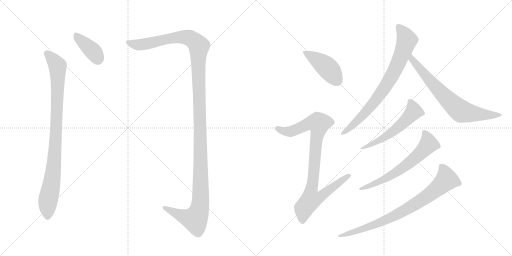
t = 0.00 s
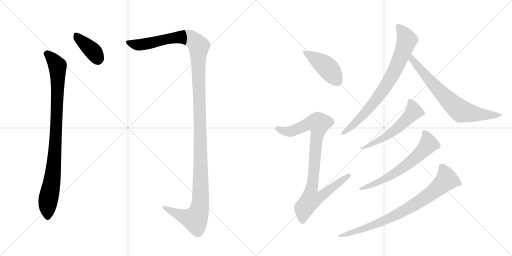
t = 1.82 s
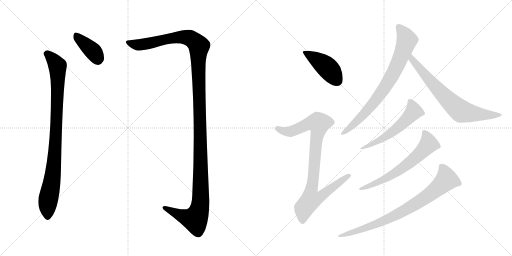
t = 3.64 s
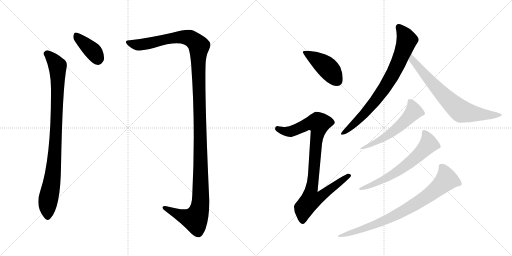
t = 5.46 s
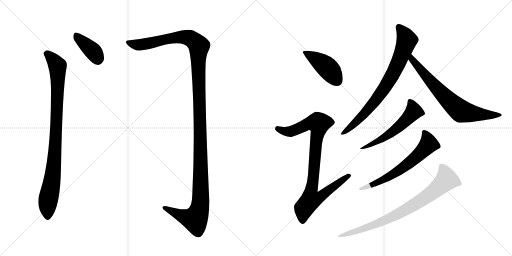
t = 7.28 s
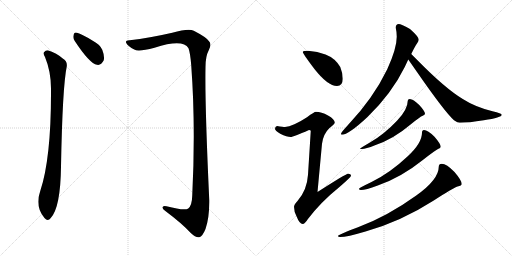
t = 9.10 s

The animated SVG that drew these frames (rendered in a browser with its animation timeline set to each time). Animation: 10 CSS @keyframes rules; one cycle of 9.10 s.

<svg version="1.1" viewBox="0 0 2048 1024" xmlns="http://www.w3.org/2000/svg">
  <g stroke="lightgray" stroke-dasharray="1,1" stroke-width="1" transform="scale(4, 4)">
    <line x1="0" y1="0" x2="256" y2="256"></line>
    <line x1="256" y1="0" x2="0" y2="256"></line>
    <line x1="128" y1="0" x2="128" y2="256"></line>
    <line x1="0" y1="128" x2="256" y2="128"></line>
    <line x1="256" y1="0" x2="512" y2="256"></line>
    <line x1="512" y1="0" x2="256" y2="256"></line>
    <line x1="384" y1="0" x2="384" y2="256"></line>
    <line x1="256" y1="128" x2="512" y2="128"></line>
  </g>
<g transform="scale(1, -1) translate(0, -850)">
   <style type="text/css">
    @keyframes keyframes0 {
      from {
       stroke: black;
       stroke-dashoffset: 392;
       stroke-width: 128;
       }
       56% {
       animation-timing-function: step-end;
       stroke: black;
       stroke-dashoffset: 0;
       stroke-width: 128;
       }
       to {
       stroke: black;
       stroke-width: 1024;
       }
       }
       #make-me-a-hanzi-animation-0 {
         animation: keyframes0 0.569010s both;
         animation-delay: 0.000000s;
         animation-timing-function: linear;
       }
    @keyframes keyframes1 {
      from {
       stroke: black;
       stroke-dashoffset: 926;
       stroke-width: 128;
       }
       75% {
       animation-timing-function: step-end;
       stroke: black;
       stroke-dashoffset: 0;
       stroke-width: 128;
       }
       to {
       stroke: black;
       stroke-width: 1024;
       }
       }
       #make-me-a-hanzi-animation-1 {
         animation: keyframes1 1.003581s both;
         animation-delay: 0.569010s;
         animation-timing-function: linear;
       }
    @keyframes keyframes2 {
      from {
       stroke: black;
       stroke-dashoffset: 1382;
       stroke-width: 128;
       }
       82% {
       animation-timing-function: step-end;
       stroke: black;
       stroke-dashoffset: 0;
       stroke-width: 128;
       }
       to {
       stroke: black;
       stroke-width: 1024;
       }
       }
       #make-me-a-hanzi-animation-2 {
         animation: keyframes2 1.374674s both;
         animation-delay: 1.572591s;
         animation-timing-function: linear;
       }
    @keyframes keyframes3 {
      from {
       stroke: black;
       stroke-dashoffset: 436;
       stroke-width: 128;
       }
       59% {
       animation-timing-function: step-end;
       stroke: black;
       stroke-dashoffset: 0;
       stroke-width: 128;
       }
       to {
       stroke: black;
       stroke-width: 1024;
       }
       }
       #make-me-a-hanzi-animation-3 {
         animation: keyframes3 0.604818s both;
         animation-delay: 2.947266s;
         animation-timing-function: linear;
       }
    @keyframes keyframes4 {
      from {
       stroke: black;
       stroke-dashoffset: 898;
       stroke-width: 128;
       }
       75% {
       animation-timing-function: step-end;
       stroke: black;
       stroke-dashoffset: 0;
       stroke-width: 128;
       }
       to {
       stroke: black;
       stroke-width: 1024;
       }
       }
       #make-me-a-hanzi-animation-4 {
         animation: keyframes4 0.980794s both;
         animation-delay: 3.552083s;
         animation-timing-function: linear;
       }
    @keyframes keyframes5 {
      from {
       stroke: black;
       stroke-dashoffset: 779;
       stroke-width: 128;
       }
       72% {
       animation-timing-function: step-end;
       stroke: black;
       stroke-dashoffset: 0;
       stroke-width: 128;
       }
       to {
       stroke: black;
       stroke-width: 1024;
       }
       }
       #make-me-a-hanzi-animation-5 {
         animation: keyframes5 0.883952s both;
         animation-delay: 4.532878s;
         animation-timing-function: linear;
       }
    @keyframes keyframes6 {
      from {
       stroke: black;
       stroke-dashoffset: 716;
       stroke-width: 128;
       }
       70% {
       animation-timing-function: step-end;
       stroke: black;
       stroke-dashoffset: 0;
       stroke-width: 128;
       }
       to {
       stroke: black;
       stroke-width: 1024;
       }
       }
       #make-me-a-hanzi-animation-6 {
         animation: keyframes6 0.832682s both;
         animation-delay: 5.416829s;
         animation-timing-function: linear;
       }
    @keyframes keyframes7 {
      from {
       stroke: black;
       stroke-dashoffset: 557;
       stroke-width: 128;
       }
       64% {
       animation-timing-function: step-end;
       stroke: black;
       stroke-dashoffset: 0;
       stroke-width: 128;
       }
       to {
       stroke: black;
       stroke-width: 1024;
       }
       }
       #make-me-a-hanzi-animation-7 {
         animation: keyframes7 0.703288s both;
         animation-delay: 6.249512s;
         animation-timing-function: linear;
       }
    @keyframes keyframes8 {
      from {
       stroke: black;
       stroke-dashoffset: 638;
       stroke-width: 128;
       }
       67% {
       animation-timing-function: step-end;
       stroke: black;
       stroke-dashoffset: 0;
       stroke-width: 128;
       }
       to {
       stroke: black;
       stroke-width: 1024;
       }
       }
       #make-me-a-hanzi-animation-8 {
         animation: keyframes8 0.769206s both;
         animation-delay: 6.952799s;
         animation-timing-function: linear;
       }
    @keyframes keyframes9 {
      from {
       stroke: black;
       stroke-dashoffset: 808;
       stroke-width: 128;
       }
       72% {
       animation-timing-function: step-end;
       stroke: black;
       stroke-dashoffset: 0;
       stroke-width: 128;
       }
       to {
       stroke: black;
       stroke-width: 1024;
       }
       }
       #make-me-a-hanzi-animation-9 {
         animation: keyframes9 0.907552s both;
         animation-delay: 7.722005s;
         animation-timing-function: linear;
       }
</style>
<path d="M 299 686 Q 359 595 388 591 Q 404 587 415 609 Q 419 625 409 651 Q 399 673 371 687 Q 328 714 308 719 Q 296 723 294 708 Q 291 698 299 686 Z" fill="lightgray"></path> 
<path d="M 180 622 Q 205 562 204 490 Q 205 217 161 86 Q 139 23 178 -22 Q 191 -38 203 -22 Q 242 20 244 183 Q 250 504 267 584 Q 270 605 251 616 Q 226 638 194 648 Q 184 651 176 641 Q 172 634 180 622 Z" fill="lightgray"></path> 
<path d="M 519 689 Q 500 690 505 678 Q 512 665 537 652 Q 553 642 618 659 Q 732 695 754 657 Q 761 638 765 588 Q 783 345 769 68 Q 768 28 753 16 Q 738 6 666 25 Q 650 29 650 19 Q 651 12 664 4 Q 728 -44 762 -81 Q 784 -102 797 -99 Q 810 -96 822 -66 Q 838 -20 837 50 Q 819 438 822 582 Q 822 625 835 649 Q 848 673 836 685 Q 826 701 775 727 Q 754 737 689 719 Q 598 698 519 689 Z" fill="lightgray"></path> 
<path d="M 1232 647 Q 1211 647 1211 642 Q 1211 636 1257 575 Q 1311 506 1348 506 Q 1371 506 1371 535 Q 1371 558 1361 582 Q 1341 617 1302 632 Q 1270 644 1232 647 Z" fill="lightgray"></path> 
<path d="M 1264 403 Q 1257 403 1228 381 Q 1171 344 1140 342 Q 1133 342 1108 346 Q 1100 345 1100 334 Q 1100 328 1121 315 Q 1148 302 1163 302 Q 1172 302 1236 330 Q 1243 330 1243 326 L 1232 151 Q 1228 89 1190 46 Q 1176 31 1176 23 Q 1176 4 1186 -15 Q 1198 -46 1211 -46 Q 1219 -46 1231 -27 Q 1282 41 1359 103 Q 1404 142 1404 147 Q 1404 155 1392 155 Q 1384 155 1270 82 L 1288 275 Q 1293 314 1317 337 Q 1339 355 1339 359 Q 1339 373 1312 388 Q 1285 403 1264 403 Z" fill="lightgray"></path> 
<path d="M 1595 754 Q 1583 754 1583 739 Q 1587 722 1587 703 Q 1587 656 1549 573 Q 1493 457 1392 350 Q 1364 320 1364 315 Q 1364 311 1367 311 Q 1394 311 1470 382 Q 1567 476 1619 582 L 1633 612 L 1645 634 Q 1661 667 1668 676 Q 1675 686 1675 691 Q 1675 703 1640 734 Q 1604 754 1595 754 Z" fill="lightgray"></path> 
<path d="M 1633 612 Q 1645 595 1668 562 Q 1779 402 1816 369 Q 1831 359 1839 359 Q 1874 359 1935 369 Q 2007 380 2007 391 Q 2007 396 1970 405 Q 1901 422 1851 454 Q 1780 497 1672 607 Q 1655 624 1645 634 C 1624 655 1616 637 1633 612 Z" fill="lightgray"></path> 
<path d="M 1639 454 Q 1631 454 1631 447 Q 1631 412 1588 367 Q 1534 310 1478 279 Q 1440 257 1440 254 L 1448 254 Q 1462 254 1500 269 Q 1574 294 1641 351 Q 1681 384 1691 387 Q 1700 391 1700 395 Q 1700 405 1677 430 Q 1653 454 1639 454 Z" fill="lightgray"></path> 
<path d="M 1696 330 Q 1688 330 1688 319 Q 1688 278 1631 225 Q 1560 158 1486 122 Q 1436 98 1436 95 Q 1436 90 1444 90 Q 1462 90 1511 108 Q 1604 140 1690 209 Q 1741 249 1752 254 Q 1763 257 1763 263 Q 1763 274 1738 303 Q 1711 330 1696 330 Z" fill="lightgray"></path> 
<path d="M 1767 195 Q 1755 195 1755 183 Q 1755 132 1665 68 Q 1550 -15 1432 -59 Q 1352 -89 1352 -94 Q 1352 -98 1360 -98 Q 1388 -98 1462 -76 Q 1604 -36 1735 48 Q 1812 98 1830 104 Q 1847 108 1847 114 Q 1847 128 1818 162 Q 1786 195 1767 195 Z" fill="lightgray"></path> 
      <clipPath id="make-me-a-hanzi-clip-0">
      <path d="M 299 686 Q 359 595 388 591 Q 404 587 415 609 Q 419 625 409 651 Q 399 673 371 687 Q 328 714 308 719 Q 296 723 294 708 Q 291 698 299 686 Z" fill="lightgray"></path>
      </clipPath>
      <path clip-path="url(#make-me-a-hanzi-clip-0)" d="M 304 710 L 373 644 L 393 609 " fill="none" id="make-me-a-hanzi-animation-0" stroke-dasharray="264 528" stroke-linecap="round"></path>

      <clipPath id="make-me-a-hanzi-clip-1">
      <path d="M 180 622 Q 205 562 204 490 Q 205 217 161 86 Q 139 23 178 -22 Q 191 -38 203 -22 Q 242 20 244 183 Q 250 504 267 584 Q 270 605 251 616 Q 226 638 194 648 Q 184 651 176 641 Q 172 634 180 622 Z" fill="lightgray"></path>
      </clipPath>
      <path clip-path="url(#make-me-a-hanzi-clip-1)" d="M 187 635 L 219 604 L 230 586 L 231 571 L 219 220 L 190 33 L 191 -16 " fill="none" id="make-me-a-hanzi-animation-1" stroke-dasharray="798 1596" stroke-linecap="round"></path>

      <clipPath id="make-me-a-hanzi-clip-2">
      <path d="M 519 689 Q 500 690 505 678 Q 512 665 537 652 Q 553 642 618 659 Q 732 695 754 657 Q 761 638 765 588 Q 783 345 769 68 Q 768 28 753 16 Q 738 6 666 25 Q 650 29 650 19 Q 651 12 664 4 Q 728 -44 762 -81 Q 784 -102 797 -99 Q 810 -96 822 -66 Q 838 -20 837 50 Q 819 438 822 582 Q 822 625 835 649 Q 848 673 836 685 Q 826 701 775 727 Q 754 737 689 719 Q 598 698 519 689 Z" fill="lightgray"></path>
      </clipPath>
      <path clip-path="url(#make-me-a-hanzi-clip-2)" d="M 514 681 L 543 672 L 570 672 L 685 697 L 739 701 L 769 693 L 793 671 L 796 661 L 801 26 L 780 -27 L 725 -13 L 658 19 " fill="none" id="make-me-a-hanzi-animation-2" stroke-dasharray="1254 2508" stroke-linecap="round"></path>

      <clipPath id="make-me-a-hanzi-clip-3">
      <path d="M 1232 647 Q 1211 647 1211 642 Q 1211 636 1257 575 Q 1311 506 1348 506 Q 1371 506 1371 535 Q 1371 558 1361 582 Q 1341 617 1302 632 Q 1270 644 1232 647 Z" fill="lightgray"></path>
      </clipPath>
      <path clip-path="url(#make-me-a-hanzi-clip-3)" d="M 1215 642 L 1302 586 L 1350 526 " fill="none" id="make-me-a-hanzi-animation-3" stroke-dasharray="308 616" stroke-linecap="round"></path>

      <clipPath id="make-me-a-hanzi-clip-4">
      <path d="M 1264 403 Q 1257 403 1228 381 Q 1171 344 1140 342 Q 1133 342 1108 346 Q 1100 345 1100 334 Q 1100 328 1121 315 Q 1148 302 1163 302 Q 1172 302 1236 330 Q 1243 330 1243 326 L 1232 151 Q 1228 89 1190 46 Q 1176 31 1176 23 Q 1176 4 1186 -15 Q 1198 -46 1211 -46 Q 1219 -46 1231 -27 Q 1282 41 1359 103 Q 1404 142 1404 147 Q 1404 155 1392 155 Q 1384 155 1270 82 L 1288 275 Q 1293 314 1317 337 Q 1339 355 1339 359 Q 1339 373 1312 388 Q 1285 403 1264 403 Z" fill="lightgray"></path>
      </clipPath>
      <path clip-path="url(#make-me-a-hanzi-clip-4)" d="M 1111 336 L 1136 325 L 1162 324 L 1233 356 L 1275 357 L 1246 92 L 1283 88 L 1290 71 L 1278 60 L 1243 50 L 1216 17 L 1211 -34 " fill="none" id="make-me-a-hanzi-animation-4" stroke-dasharray="770 1540" stroke-linecap="round"></path>

      <clipPath id="make-me-a-hanzi-clip-5">
      <path d="M 1595 754 Q 1583 754 1583 739 Q 1587 722 1587 703 Q 1587 656 1549 573 Q 1493 457 1392 350 Q 1364 320 1364 315 Q 1364 311 1367 311 Q 1394 311 1470 382 Q 1567 476 1619 582 L 1633 612 L 1645 634 Q 1661 667 1668 676 Q 1675 686 1675 691 Q 1675 703 1640 734 Q 1604 754 1595 754 Z" fill="lightgray"></path>
      </clipPath>
      <path clip-path="url(#make-me-a-hanzi-clip-5)" d="M 1595 742 L 1628 689 L 1577 563 L 1540 500 L 1474 413 L 1419 356 L 1370 316 " fill="none" id="make-me-a-hanzi-animation-5" stroke-dasharray="651 1302" stroke-linecap="round"></path>

      <clipPath id="make-me-a-hanzi-clip-6">
      <path d="M 1633 612 Q 1645 595 1668 562 Q 1779 402 1816 369 Q 1831 359 1839 359 Q 1874 359 1935 369 Q 2007 380 2007 391 Q 2007 396 1970 405 Q 1901 422 1851 454 Q 1780 497 1672 607 Q 1655 624 1645 634 C 1624 655 1616 637 1633 612 Z" fill="lightgray"></path>
      </clipPath>
      <path clip-path="url(#make-me-a-hanzi-clip-6)" d="M 1645 627 L 1648 613 L 1664 592 L 1733 512 L 1840 408 L 1945 389 L 2003 391 " fill="none" id="make-me-a-hanzi-animation-6" stroke-dasharray="588 1176" stroke-linecap="round"></path>

      <clipPath id="make-me-a-hanzi-clip-7">
      <path d="M 1639 454 Q 1631 454 1631 447 Q 1631 412 1588 367 Q 1534 310 1478 279 Q 1440 257 1440 254 L 1448 254 Q 1462 254 1500 269 Q 1574 294 1641 351 Q 1681 384 1691 387 Q 1700 391 1700 395 Q 1700 405 1677 430 Q 1653 454 1639 454 Z" fill="lightgray"></path>
      </clipPath>
      <path clip-path="url(#make-me-a-hanzi-clip-7)" d="M 1642 443 L 1653 403 L 1620 364 L 1540 301 L 1444 254 " fill="none" id="make-me-a-hanzi-animation-7" stroke-dasharray="429 858" stroke-linecap="round"></path>

      <clipPath id="make-me-a-hanzi-clip-8">
      <path d="M 1696 330 Q 1688 330 1688 319 Q 1688 278 1631 225 Q 1560 158 1486 122 Q 1436 98 1436 95 Q 1436 90 1444 90 Q 1462 90 1511 108 Q 1604 140 1690 209 Q 1741 249 1752 254 Q 1763 257 1763 263 Q 1763 274 1738 303 Q 1711 330 1696 330 Z" fill="lightgray"></path>
      </clipPath>
      <path clip-path="url(#make-me-a-hanzi-clip-8)" d="M 1698 320 L 1714 273 L 1683 237 L 1567 149 L 1498 114 L 1440 93 " fill="none" id="make-me-a-hanzi-animation-8" stroke-dasharray="510 1020" stroke-linecap="round"></path>

      <clipPath id="make-me-a-hanzi-clip-9">
      <path d="M 1767 195 Q 1755 195 1755 183 Q 1755 132 1665 68 Q 1550 -15 1432 -59 Q 1352 -89 1352 -94 Q 1352 -98 1360 -98 Q 1388 -98 1462 -76 Q 1604 -36 1735 48 Q 1812 98 1830 104 Q 1847 108 1847 114 Q 1847 128 1818 162 Q 1786 195 1767 195 Z" fill="lightgray"></path>
      </clipPath>
      <path clip-path="url(#make-me-a-hanzi-clip-9)" d="M 1766 185 L 1780 160 L 1786 131 L 1700 58 L 1551 -27 L 1466 -62 L 1423 -71 L 1413 -80 L 1400 -79 L 1356 -96 " fill="none" id="make-me-a-hanzi-animation-9" stroke-dasharray="680 1360" stroke-linecap="round"></path>

</g>
</svg>
